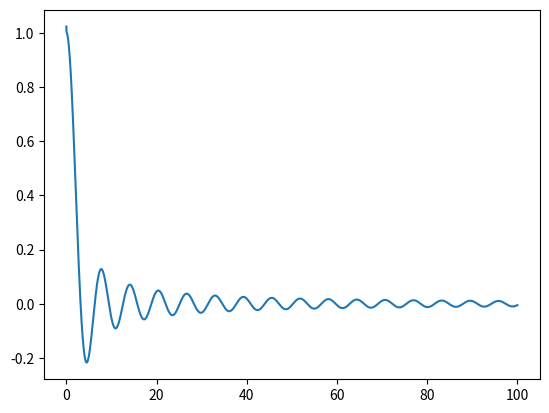

Here is the Python script that generated this plot:
import matplotlib.pyplot as plt
import numpy
from math import *

def example(x):
    return sin(x) / x**(1.001)

def timerow(function, range1, step):
    result = []    
    for i in numpy.arange(range1[0], range1[1], step):
        result.append([i, function(i)])
    return result

plt.plot(*list(zip(*timerow(example, [-100,100], 0.01))))